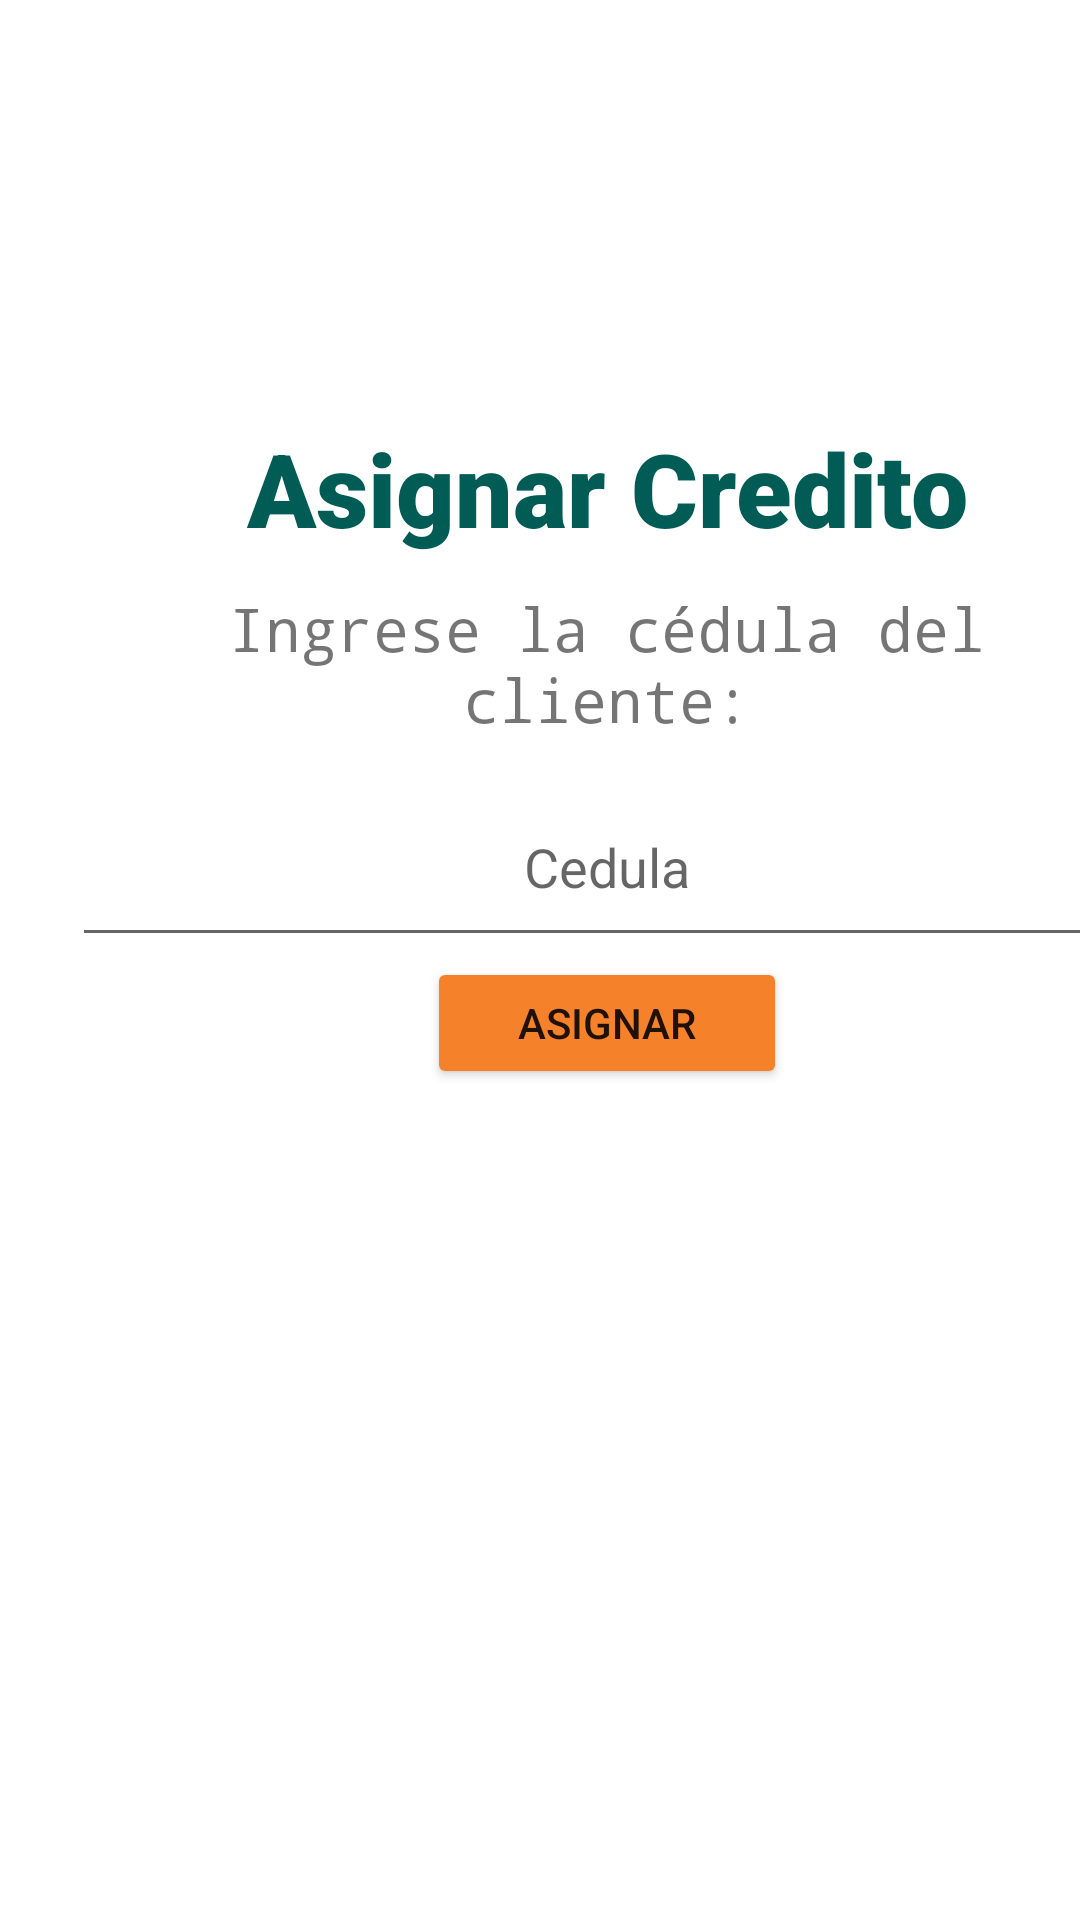

Layout XML and referenced resources for this Android screen:
<!-- AndroidManifest.xml: application theme Theme.Proyectomoviles -->
<!-- res/layout/activity_cliente_prestamo.xml -->
<?xml version="1.0" encoding="utf-8"?>
<androidx.constraintlayout.widget.ConstraintLayout xmlns:android="http://schemas.android.com/apk/res/android"
    xmlns:app="http://schemas.android.com/apk/res-auto"
    xmlns:tools="http://schemas.android.com/tools"
    android:layout_width="match_parent"
    android:layout_height="match_parent">

    <LinearLayout
        android:layout_width="357dp"
        android:layout_height="272dp"
        android:layout_marginStart="24dp"
        android:layout_marginBottom="228dp"
        android:orientation="vertical"
        app:layout_constraintBottom_toBottomOf="parent"
        app:layout_constraintStart_toStartOf="parent">

        <TextView
            android:id="@+id/textView"
            android:layout_width="match_parent"
            android:layout_height="56dp"
            android:layout_gravity="center_vertical|center_horizontal"
            android:fontFamily="sans-serif-black"
            android:text="@string/asignar_credito"
            android:textAlignment="center"
            android:textColor="#015c56"
            android:textSize="34sp"
            tools:ignore="TextSizeCheck"
            tools:layout_editor_absoluteX="216dp"
            tools:layout_editor_absoluteY="320dp" />

        <TextView
            android:id="@+id/textView10"
            android:layout_width="match_parent"
            android:layout_height="60dp"
            android:layout_gravity="center_vertical|center_horizontal"
            android:fontFamily="monospace"
            android:text="@string/ingrese_la_cedula_del_cliente"
            android:textAlignment="center"
            android:textSize="20sp"
            tools:ignore="TextSizeCheck" />

        <EditText
            android:id="@+id/txtCedulaCliente"
            android:layout_width="match_parent"
            android:layout_height="63dp"
            android:layout_gravity="center_vertical|center_horizontal"
            android:autofillHints=""
            android:ems="10"
            android:hint="@string/cedulaAsignarCredito"
            android:inputType="text"
            android:gravity="center"
            tools:ignore="MissingConstraints,TextFields" />

        <Button
            android:id="@+id/btnAsignar"
            android:layout_width="120dp"
            android:layout_height="44dp"
            android:layout_gravity="center_vertical|center_horizontal"
            android:backgroundTint="@color/soldelLogo"
            android:text="@string/asignar"
            android:textAlignment="center"
            tools:ignore="TouchTargetSizeCheck,TextContrastCheck" />

    </LinearLayout>
</androidx.constraintlayout.widget.ConstraintLayout>
<!-- resources referenced by this layout -->
<resources>
  <color name="soldelLogo">#f5812b</color>
  <string name="asignar">Asignar</string>
  <string name="asignar_credito">Asignar Credito</string>
  <string name="cedulaAsignarCredito">Cedula</string>
  <string name="ingrese_la_cedula_del_cliente">Ingrese la cédula del cliente:</string>
  <style name="Theme.Proyectomoviles" parent="Theme.MaterialComponents.DayNight.DarkActionBar">
          
          <item name="colorPrimary">@color/backgroundDelLogo</item>
          <item name="colorPrimaryVariant">@color/backgroundDelLogo</item>
          <item name="colorOnPrimary">@color/white</item>
          
          <item name="colorSecondary">@color/teal_200</item>
          <item name="colorSecondaryVariant">@color/teal_700</item>
          <item name="colorOnSecondary">@color/black</item>
          
          <item name="android:statusBarColor">?attr/colorPrimaryVariant</item>
          
      </style>
  <color name="backgroundDelLogo">#015c56</color>
  <color name="white">#FFFFFFFF</color>
  <color name="teal_200">#FF03DAC5</color>
  <color name="teal_700">#FF018786</color>
  <color name="black">#FF000000</color>
</resources>
